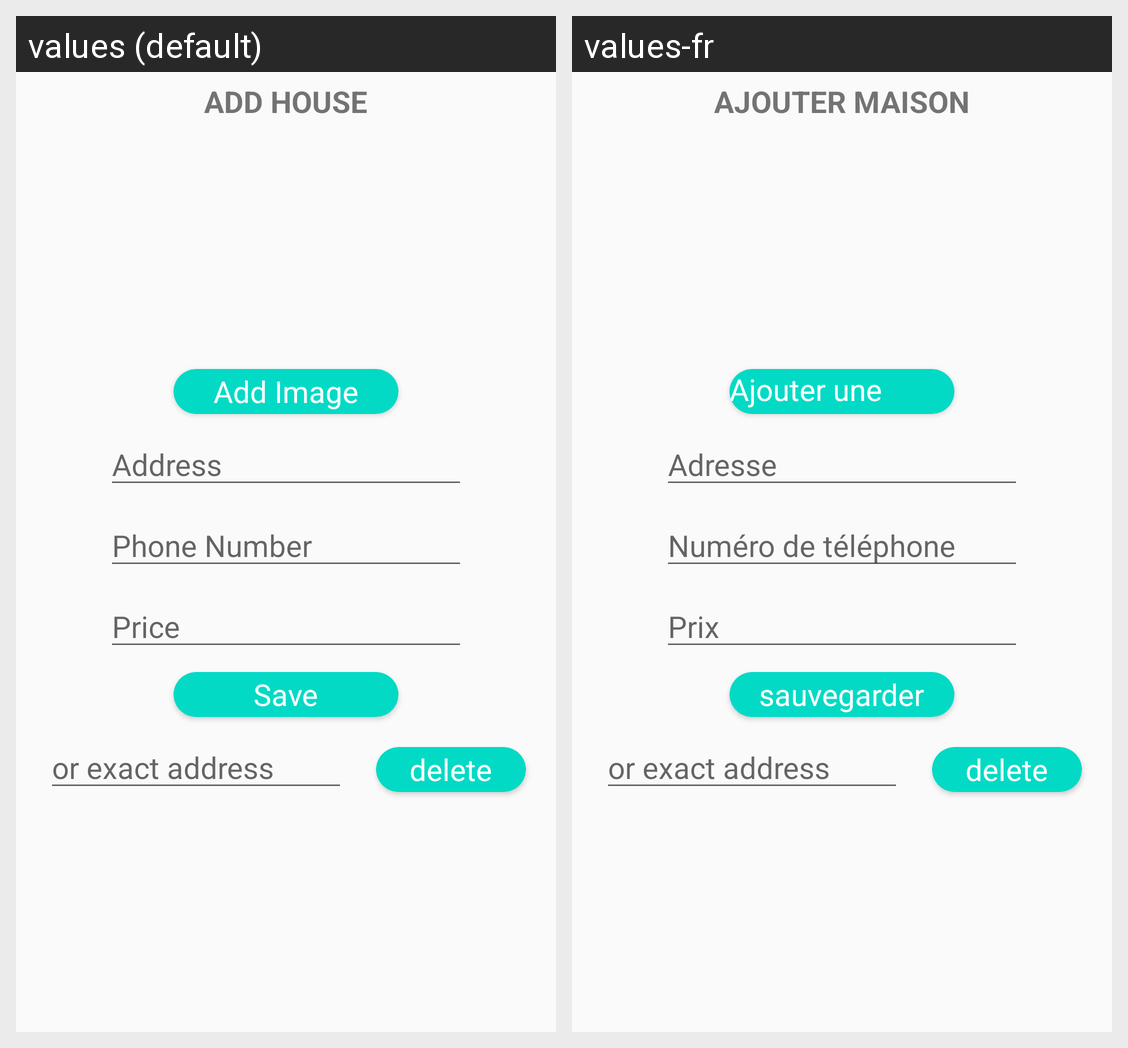

For this localized Android screen grid, give each drawn string resource with its value in every locale shown.
Android screen res/layout/add_house_layout.xml rendered under 2 locales, left to right: values (default), values-fr. Device: Nexus 5 (rendered at 1080×1920; each locale shown at half size, 540×960, under a caption strip naming it); theme AppTheme.
Strings drawn on this screen, with the default value and each locale's value (text and hints the layout hard-codes, and strings that could not be matched under every locale, appear in the picture but are not listed):

add_house
  values: ADD HOUSE
  values-fr: AJOUTER MAISON

address
  values: Address
  values-fr: Adresse

phone_number
  values: Phone Number
  values-fr: Numéro de téléphone

price
  values: Price
  values-fr: Prix

add_image
  values: Add Image
  values-fr: Ajouter une image

save
  values: Save
  values-fr: sauvegarder
